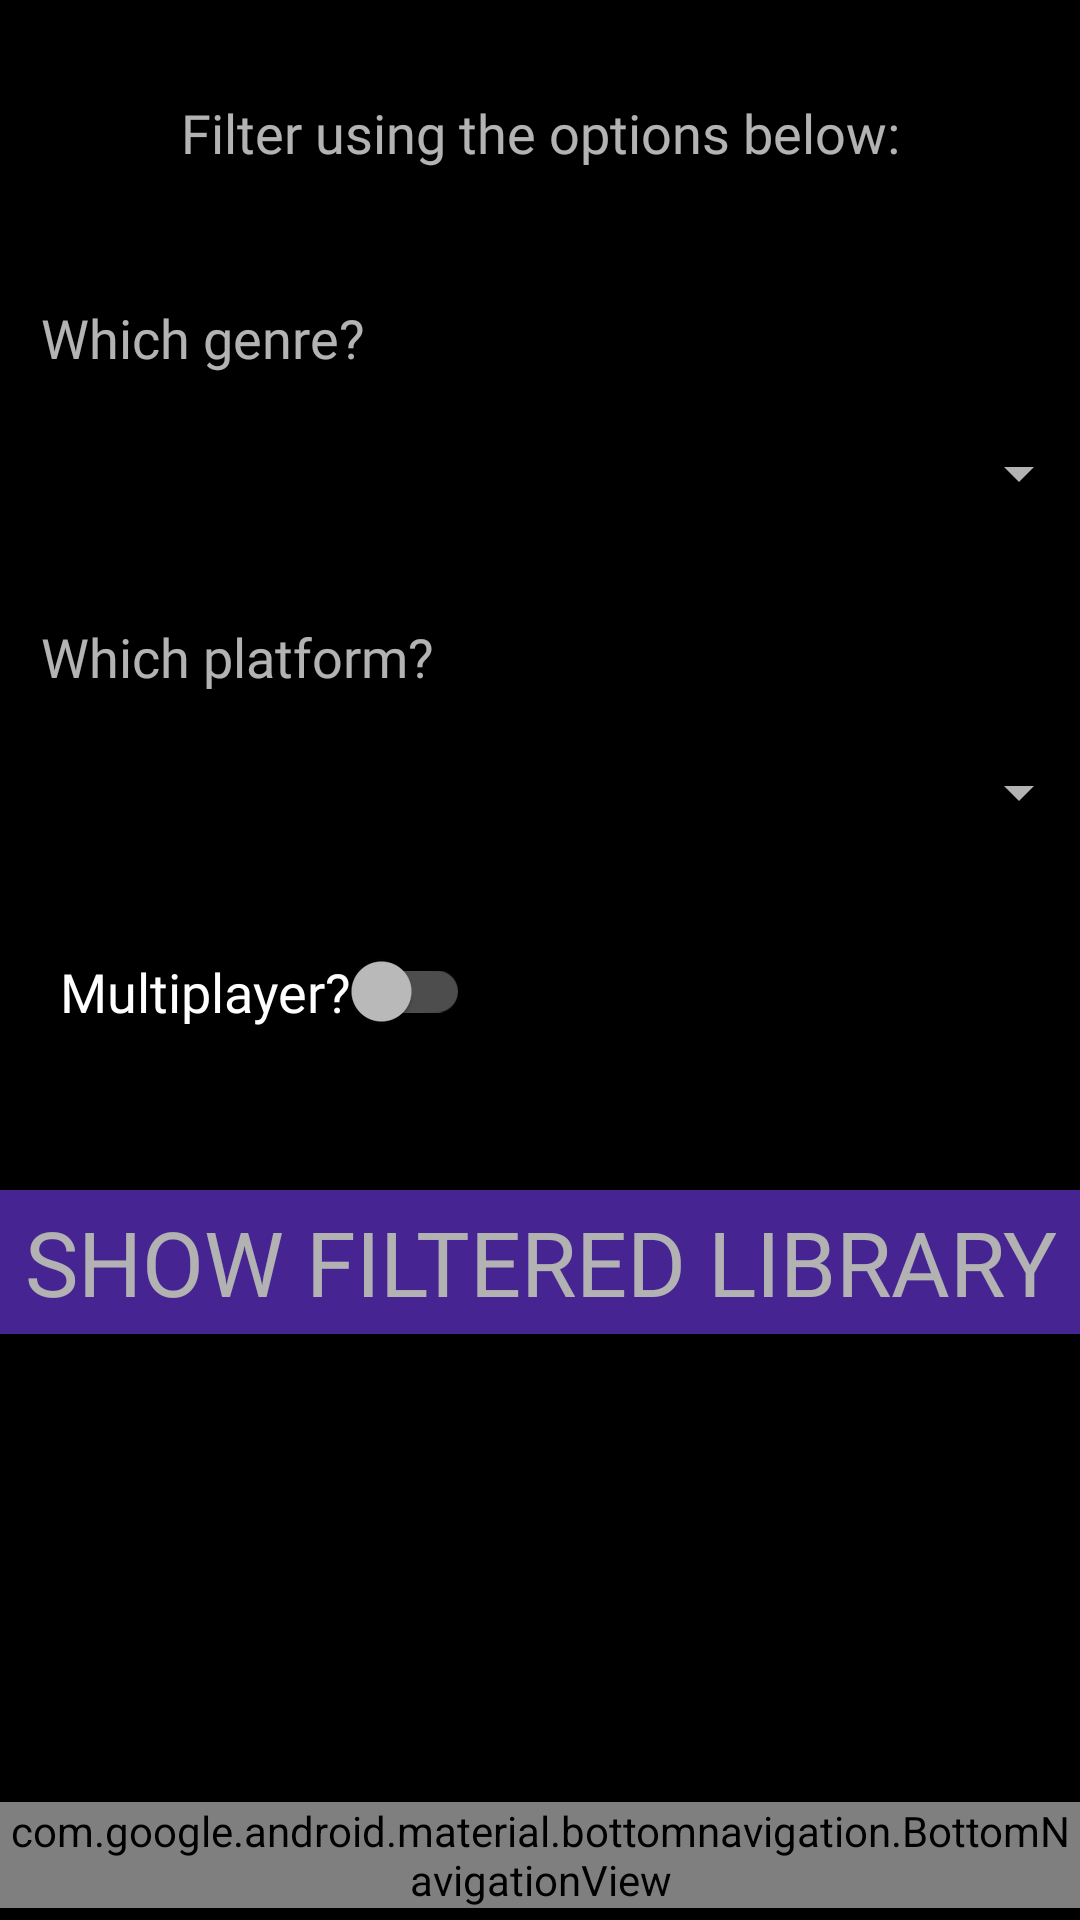

Layout XML and referenced resources for this Android screen:
<!-- AndroidManifest.xml: application theme AppTheme -->
<!-- res/layout/activity_library_filter.xml -->
<?xml version="1.0" encoding="utf-8"?>
<androidx.constraintlayout.widget.ConstraintLayout xmlns:android="http://schemas.android.com/apk/res/android"
    xmlns:app="http://schemas.android.com/apk/res-auto"
    xmlns:tools="http://schemas.android.com/tools"
    android:layout_width="match_parent"
    android:layout_height="match_parent"
    android:background="@color/colorPrimary"
    android:backgroundTintMode="src_over"
    tools:context=".activity.select.GameSelection">

    <TextView
        android:id="@+id/selectionText"
        android:layout_width="wrap_content"
        android:layout_height="wrap_content"
        android:layout_marginTop="32dp"
        android:text="@string/library_filter_main"
        android:textSize="18sp"
        android:fontFamily="@font/spacegrotesk_regular"
        app:layout_constraintEnd_toEndOf="parent"
        app:layout_constraintStart_toStartOf="parent"
        app:layout_constraintTop_toTopOf="parent" />

    <TextView
        android:id="@+id/genreQuery"
        android:layout_width="wrap_content"
        android:layout_height="wrap_content"
        android:layout_marginTop="44dp"
        android:fontFamily="@font/spacegrotesk_regular"
        android:text="@string/library_filter_genre"
        android:textSize="18sp"
        app:layout_constraintEnd_toEndOf="parent"
        app:layout_constraintHorizontal_bias="0.054"
        app:layout_constraintStart_toStartOf="parent"
        app:layout_constraintTop_toBottomOf="@+id/selectionText" />

    <Spinner
        android:id="@+id/genreSpinner"
        android:layout_width="365dp"
        android:layout_height="42dp"
        android:layout_marginTop="12dp"
        android:theme="@style/SpinnerTheme"
        app:layout_constraintEnd_toEndOf="parent"
        app:layout_constraintHorizontal_bias="0.347"
        app:layout_constraintStart_toStartOf="parent"
        app:layout_constraintTop_toBottomOf="@+id/genreQuery" />

    <TextView
        android:id="@+id/platformQuery"
        android:layout_width="wrap_content"
        android:layout_height="wrap_content"
        android:layout_marginTop="28dp"
        android:fontFamily="@font/spacegrotesk_regular"
        android:text="@string/library_filter_platform"
        android:textSize="18sp"
        app:layout_constraintEnd_toEndOf="parent"
        app:layout_constraintHorizontal_bias="0.059"
        app:layout_constraintStart_toStartOf="parent"
        app:layout_constraintTop_toBottomOf="@+id/genreSpinner" />

    <Spinner
        android:id="@+id/platformSpinner"
        android:layout_width="365dp"
        android:layout_height="42dp"
        android:layout_marginTop="12dp"
        android:theme="@style/SpinnerTheme"
        app:layout_constraintEnd_toEndOf="parent"
        app:layout_constraintHorizontal_bias="0.347"
        app:layout_constraintStart_toStartOf="parent"
        app:layout_constraintTop_toBottomOf="@+id/platformQuery" />

    <androidx.appcompat.widget.SwitchCompat
        android:id="@+id/switch1"
        android:layout_width="wrap_content"
        android:layout_height="wrap_content"
        android:layout_marginStart="20dp"
        android:layout_marginTop="32dp"
        android:fontFamily="@font/spacegrotesk_regular"
        android:text="@string/multiplayer"
        android:textSize="18sp"
        app:layout_constraintStart_toStartOf="parent"
        app:layout_constraintTop_toBottomOf="@+id/platformSpinner" />

    <Button
        android:id="@+id/button"
        android:layout_width="wrap_content"
        android:layout_height="wrap_content"
        android:layout_marginTop="24dp"
        android:layout_marginBottom="24dp"
        android:alpha="0.7"
        android:background="@color/secondaryButton"
        android:onClick="getGame"
        android:paddingHorizontal="8dp"
        android:text="@string/show_filter_library"
        android:textSize="30sp"
        android:fontFamily="@font/spacegrotesk_regular"
        app:layout_constraintBottom_toBottomOf="parent"
        app:layout_constraintEnd_toEndOf="parent"
        app:layout_constraintHorizontal_bias="0.495"
        app:layout_constraintStart_toStartOf="parent"
        app:layout_constraintTop_toBottomOf="@+id/switch1"
        app:layout_constraintVertical_bias="0.144" />


    <com.google.android.material.bottomnavigation.BottomNavigationView
        android:id="@+id/bottomNav"
        android:layout_width="match_parent"
        android:layout_height="wrap_content"
        android:layout_marginBottom="4dp"
        app:labelVisibilityMode="labeled"
        app:layout_constraintBottom_toBottomOf="parent"
        app:layout_constraintEnd_toEndOf="parent"
        app:layout_constraintStart_toStartOf="parent"
        app:menu="@menu/bottom_nav_menu" />
</androidx.constraintlayout.widget.ConstraintLayout>
<!-- resources referenced by this layout -->
<resources>
  <color name="colorPrimary">#000000</color>
  <color name="secondaryButton">#6536D1</color>
  <string name="library_filter_genre">Which genre?</string>
  <string name="library_filter_main">Filter using the options below:</string>
  <string name="library_filter_platform">Which platform?</string>
  <string name="multiplayer">Multiplayer?</string>
  <string name="show_filter_library">Show filtered library</string>
  <style name="SpinnerTheme">
          <item name="android:textColor">#333333</item>
          <item name="android:fontFamily">@font/spacegrotesk_regular</item>
          <item name="android:textStyle">bold</item>
          <item name="android:background">@color/white</item>
          <item name="android:textSize">24sp</item>
      </style>
  <style name="AppTheme" parent="Theme.AppCompat.NoActionBar">
          
          <item name="colorPrimary">@color/primaryButton</item>
          <item name="colorPrimaryDark">@color/black</item>
          <item name="colorAccent">@color/colorAccent</item>
      </style>
  <color name="white">#FFFFFF</color>
  <color name="primaryButton">#FF00F9</color>
  <color name="black">#000000</color>
  <color name="colorAccent">#550051</color>
</resources>
